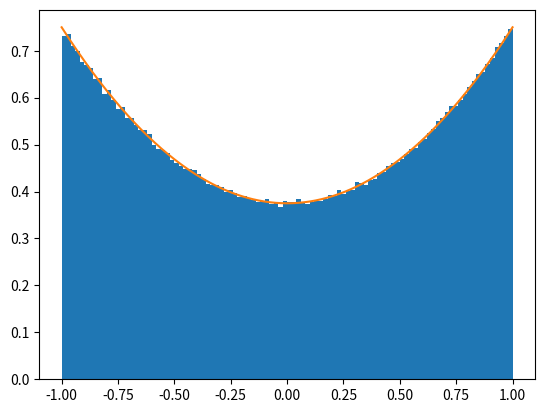

Here is the Python script that generated this plot:
import numpy as np
import math
import matplotlib.pyplot as plt

def raylie(cos_theta):
    theta_pdf = (3/8) * (1 + cos_theta**2)
    return theta_pdf

N = 1000000
p = np.random.rand(N)
U = -(2*(2* p - 1) + (4 * ((2 * p - 1) ** 2) + 1) ** (1/2))**(1/3)
samples = U - (1/ U)

# # samples = np.array(samples)
plt.hist(samples, density=True, bins=100)

x = np.linspace(-1,1,N)
y = raylie(x)
print(np.sum(y*(2/N)))

plt.plot(x,y)
plt.show()

# thetas = np.linspace(0,2*np.pi)
# cos_thetas = np.cos(thetas)
# y = raylie(cos_thetas)
print(np.sum(y*(2*np.pi/N)))